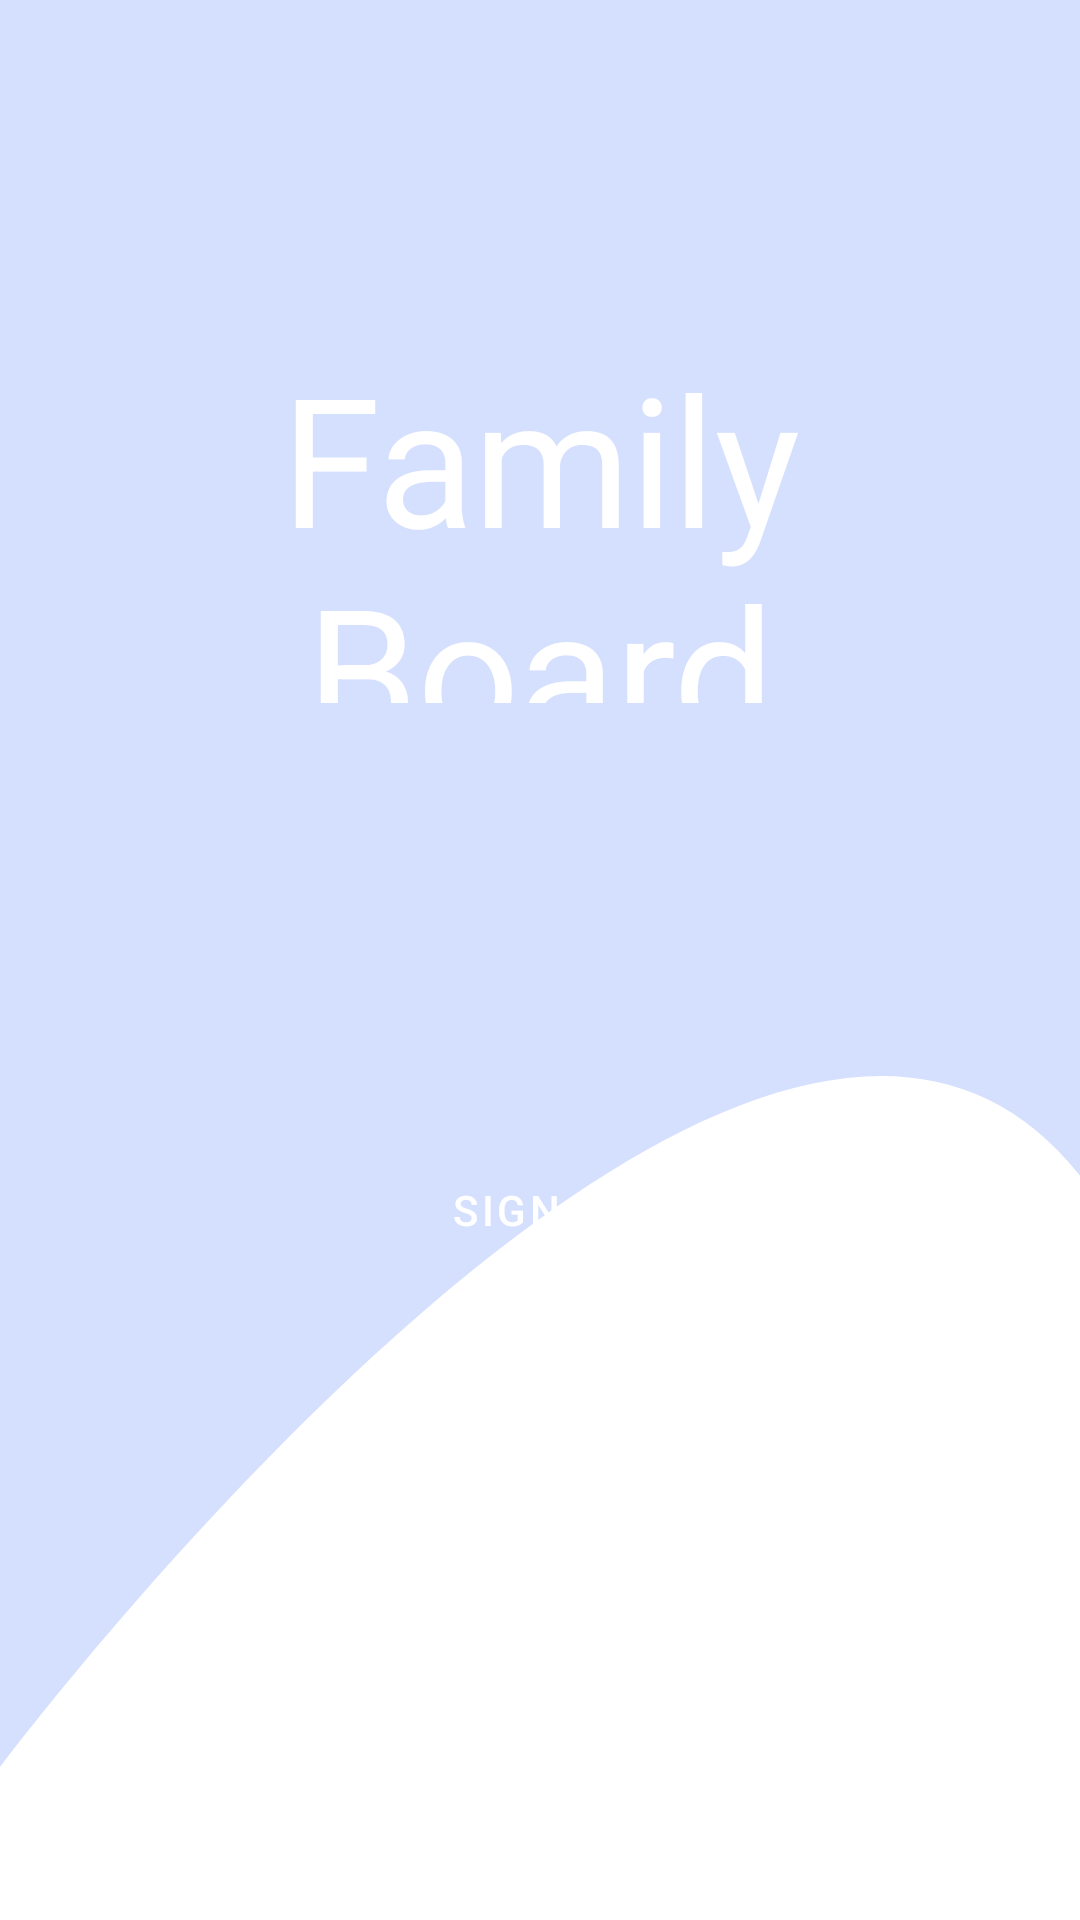

This screen was rendered from an Android layout file. Write that file and the resources it references.
<!-- AndroidManifest.xml: application theme AppTheme.DayNight -->
<!-- res/layout/authentication_fragment_2.xml -->
<?xml version="1.0" encoding="utf-8"?>
<androidx.constraintlayout.widget.ConstraintLayout xmlns:android="http://schemas.android.com/apk/res/android"
    xmlns:app="http://schemas.android.com/apk/res-auto"
    android:layout_width="match_parent"
    android:layout_height="match_parent">

    <TextView
        android:id="@+id/title"
        android:layout_width="234dp"
        android:layout_height="122dp"
        android:gravity="center"
        android:text="@string/app_name"
        android:textAppearance="@style/TextAppearance.AppTheme.Title"
        app:layout_constraintBottom_toBottomOf="parent"
        app:layout_constraintEnd_toEndOf="parent"
        app:layout_constraintStart_toStartOf="parent"
        app:layout_constraintTop_toTopOf="parent"
        app:layout_constraintVertical_bias="0.217" />

    <Button
        android:id="@+id/sign_in"
        android:layout_width="wrap_content"
        android:layout_height="wrap_content"
        android:text="@string/sign_in"
        app:layout_constraintBottom_toBottomOf="parent"
        app:layout_constraintEnd_toEndOf="parent"
        app:layout_constraintHorizontal_bias="0.498"
        app:layout_constraintStart_toStartOf="parent"
        app:layout_constraintTop_toBottomOf="@+id/title"
        app:layout_constraintVertical_bias="0.405" />


</androidx.constraintlayout.widget.ConstraintLayout>
<!-- resources referenced by this layout -->
<resources>
  <string name="app_name">Family Board</string>
  <string name="sign_in">Sign in</string>
  <style name="TextAppearance.AppTheme.Title" parent="TextAppearance.MaterialComponents.Headline2">
          <item name="android:textColor">@color/white</item>
          <item name="fontFamily">@font/roboto_bold</item>
      </style>
  <style name="AppTheme.DayNight" parent="Base.AppTheme">
  
          <item name="android:buttonStyle">@style/DefaultButtonStyle</item>
          <item name="buttonStyle">@style/DefaultButtonStyle</item>
          <item name="imageButtonStyle">@style/DefaultImageButtonStyle</item>
      </style>
  <color name="white">#fff</color>
  <style name="Base.AppTheme" parent="Theme.MaterialComponents.Light.NoActionBar">
          
          <item name="colorPrimary">@color/colorPrimary</item>
          <item name="colorPrimaryDark">@color/colorPrimaryDark</item>
          <item name="colorAccent">@color/colorAccent</item>
          <item name="colorSecondary">@color/colorSecondary</item>
          <item name="colorSecondaryVariant">@color/colorSecondaryVariant</item>
  
          <item name="android:statusBarColor">@color/grey</item>
          <item name="colorOnError">@color/colorOnError</item>
  
          <item name="android:windowBackground">@drawable/ic_background</item>
  
  
      </style>
  <style name="DefaultButtonStyle" parent="Widget.MaterialComponents.Button">
          <item name="shapeAppearanceOverlay">@style/ButtonAppearance</item>
      </style>
  <style name="DefaultImageButtonStyle" parent="Widget.AppCompat.ImageButton">
          <item name="background">@drawable/rounded_background_primary_color</item>
          <item name="shapeAppearance">@style/ButtonAppearance</item>
      </style>
  <color name="colorPrimary">#FEA735</color>
  <color name="colorPrimaryDark">#DB8815</color>
  <color name="colorAccent">#FFAB00</color>
  <color name="colorSecondary">#D4E0FF</color>
  <color name="colorSecondaryVariant">#7487FF</color>
  <color name="grey">#BBBBBB</color>
  <color name="colorOnError">#b00020</color>&gt;
  <!-- drawable ic_background (drawable) -->
  <vector xmlns:android="http://schemas.android.com/apk/res/android"
      android:width="411dp"
      android:height="731dp"
      android:viewportWidth="411"
      android:viewportHeight="731">
      <group>
          <clip-path android:pathData="M0,0h411v731h-411z M 0,0" />
          <path
              android:fillColor="#ffffff"
              android:pathData="M0,0h411v731h-411z" />
          <path
              android:fillColor="#D5E0FF"
              android:pathData="M410.928,447.55C286.45,290.513 0,673 0,673L-0,-36L452.172,-13.129C454.009,177.182 535.406,604.588 410.928,447.55Z" />
      </group>
  </vector>
  <style name="ButtonAppearance">
          <item name="cornerFamily">rounded</item>
          <item name="cornerSize">@dimen/default_radius</item>
      </style>
  <!-- drawable rounded_background_primary_color (drawable) -->
  <?xml version="1.0" encoding="utf-8"?>
  <shape xmlns:android="http://schemas.android.com/apk/res/android"
      android:shape="rectangle" android:padding="10dp">
      <solid android:color="@color/colorPrimary" />
      <corners android:radius="@dimen/default_radius" />
  
  </shape>
  <dimen name="default_radius">16dp</dimen>
</resources>
